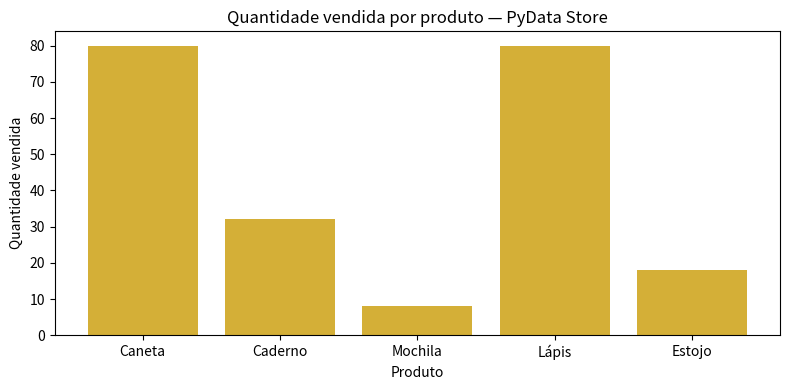

The matplotlib source for this figure:
def saudacao(nome, cumprimento="Olá"):
    return f"{cumprimento}, {nome}!"

print(saudacao("Pedro"))
print(saudacao("Ana", "Bom dia"))

def somar_tudo(*numeros):
    return sum(numeros)

print(somar_tudo(1, 2, 3, 4))  # *args aceita qualquer quantidade de argumentos

numeros = [1, 2, 3, 4, 5]
quadrados = list(map(lambda n: n ** 2, numeros))     # aplica a função a cada item
pares = list(filter(lambda n: n % 2 == 0, numeros))  # mantém só os que passam no teste
print(quadrados)
print(pares)

vendas_exemplo = [120, 340, 95, 210, 180]

def total_vendas(vendas):
    return sum(vendas)

def media_vendas(vendas):
    return sum(vendas) / len(vendas)

def maior_venda(vendas):
    return max(vendas)

def menor_venda(vendas):
    return min(vendas)

print(f"Total: {total_vendas(vendas_exemplo)}")
print(f"Média: {media_vendas(vendas_exemplo):.2f}")
print(f"Maior: {maior_venda(vendas_exemplo)}")
print(f"Menor: {menor_venda(vendas_exemplo)}")

# Agora combinamos tudo em uma única função que retorna um dicionário:
def resumo_vendas(vendas):
    return {
        "total": total_vendas(vendas),
        "media": media_vendas(vendas),
        "maximo": maior_venda(vendas),
        "minimo": menor_venda(vendas),
    }

print(resumo_vendas(vendas_exemplo))

# Exercício 1
# Escreva sua resposta aqui


# Exercício 2
# Escreva sua resposta aqui


# Exercício 3
# Escreva sua resposta aqui


# Exercício 4
# Escreva sua resposta aqui


# Exercício 5
# Escreva sua resposta aqui


# Exercício 6
# Escreva sua resposta aqui


# Exercício 7
# Escreva sua resposta aqui


# Exercício 8 (depuração) — corrija o código abaixo
def dobro(n):
    resultado = n * 2

print(dobro(4))


# Desafio 1
# Escreva sua resposta aqui


# Desafio 2
# Escreva sua resposta aqui


# --- Exercício 1 ---
def somar(a, b):
    return a + b

print(somar(3, 4))

# --- Exercício 2 ---
def formatar_preco(valor, moeda="R$"):
    return f"{moeda} {valor:.2f}"

print(formatar_preco(49.9))

# --- Exercício 3 ---
def contar_vogais(palavra):
    vogais = "aeiouAEIOU"
    return sum(1 for letra in palavra if letra in vogais)

print(contar_vogais("Python"))

# --- Exercício 4 ---
def soma_variavel(*numeros):
    return sum(numeros)

print(soma_variavel(1, 2, 3))
print(soma_variavel(10, 20, 30, 40))

# --- Exercício 5 ---
numeros = [1, 2, 3, 4, 5]
quadrados = list(map(lambda n: n ** 2, numeros))
print(quadrados)

# --- Exercício 6 ---
numeros = [1, 2, 3, 4, 5, 6]
pares = list(filter(lambda n: n % 2 == 0, numeros))
print(pares)

# --- Exercício 7 ---
def estatisticas(numeros):
    return sum(numeros) / len(numeros), max(numeros), min(numeros)

media, maximo, minimo = estatisticas([10, 20, 30, 40])
print(media, maximo, minimo)

# --- Exercício 8 ---
def dobro(n):
    resultado = n * 2
    return resultado

print(dobro(4))

# --- Desafio 1 ---
numeros = [1, 2, 3, 4, 5, 6, 7, 8]
resultado = list(map(lambda n: n ** 2, filter(lambda n: n % 2 == 0, numeros)))
print(resultado)

# --- Desafio 2 ---
vendas = [
    {"produto": "A", "quantidade": 3, "preco": 10.0},
    {"produto": "B", "quantidade": 2, "preco": 25.0},
]
total = sum(v["quantidade"] * v["preco"] for v in vendas)
print(f"Total: R$ {total:.2f}")

vendas = [
    {"produto": "Caneta",    "quantidade": 50, "preco_unitario": 2.5},
    {"produto": "Caderno",   "quantidade": 20, "preco_unitario": 15.0},
    {"produto": "Caneta",    "quantidade": 30, "preco_unitario": 2.5},
    {"produto": "Mochila",   "quantidade": 5,  "preco_unitario": 120.0},
    {"produto": "Caderno",   "quantidade": 12, "preco_unitario": 15.0},
    {"produto": "Lápis",     "quantidade": 80, "preco_unitario": 1.2},
    {"produto": "Mochila",   "quantidade": 3,  "preco_unitario": 120.0},
    {"produto": "Estojo",    "quantidade": 18, "preco_unitario": 22.0},
]

# Escreva sua resposta aqui: resumo_vendas(vendas) e produto_mais_vendido(vendas)


vendas = [
    {"produto": "Caneta",    "quantidade": 50, "preco_unitario": 2.5},
    {"produto": "Caderno",   "quantidade": 20, "preco_unitario": 15.0},
    {"produto": "Caneta",    "quantidade": 30, "preco_unitario": 2.5},
    {"produto": "Mochila",   "quantidade": 5,  "preco_unitario": 120.0},
    {"produto": "Caderno",   "quantidade": 12, "preco_unitario": 15.0},
    {"produto": "Lápis",     "quantidade": 80, "preco_unitario": 1.2},
    {"produto": "Mochila",   "quantidade": 3,  "preco_unitario": 120.0},
    {"produto": "Estojo",    "quantidade": 18, "preco_unitario": 22.0},
]

def resumo_vendas(vendas):
    """Retorna um dicionário com total, media, maximo e minimo do valor de cada venda."""
    valores = [v["quantidade"] * v["preco_unitario"] for v in vendas]
    return {
        "total": sum(valores),
        "media": sum(valores) / len(valores),
        "maximo": max(valores),
        "minimo": min(valores),
    }

def produto_mais_vendido(vendas):
    """Retorna o nome do produto com a maior quantidade total vendida."""
    quantidade_por_produto = {}
    for v in vendas:
        produto = v["produto"]
        quantidade_por_produto[produto] = quantidade_por_produto.get(produto, 0) + v["quantidade"]
    return max(quantidade_por_produto, key=quantidade_por_produto.get)

resumo = resumo_vendas(vendas)
mais_vendido = produto_mais_vendido(vendas)

print("📊 Relatório de Vendas — PyData Store")
print("-" * 40)
print(f"Faturamento total: R$ {resumo['total']:.2f}")
print(f"Ticket médio por venda: R$ {resumo['media']:.2f}")
print(f"Maior venda individual: R$ {resumo['maximo']:.2f}")
print(f"Menor venda individual: R$ {resumo['minimo']:.2f}")
print(f"Produto mais vendido (por quantidade): {mais_vendido}")


import matplotlib.pyplot as plt

quantidade_por_produto = {}
for v in vendas:
    produto = v["produto"]
    quantidade_por_produto[produto] = quantidade_por_produto.get(produto, 0) + v["quantidade"]

produtos = list(quantidade_por_produto.keys())
quantidades = list(quantidade_por_produto.values())

plt.figure(figsize=(8, 4))
plt.bar(produtos, quantidades, color="#d4af37")
plt.title("Quantidade vendida por produto — PyData Store")
plt.xlabel("Produto")
plt.ylabel("Quantidade vendida")
plt.tight_layout()
plt.show()
print("✅ Gráfico gerado com sucesso!")

import io, contextlib

solucoes = [
    ("Aula 5 - Exercício 1", 'def somar(a, b):\n    return a + b\n\nprint(somar(3, 4))'),
    ("Aula 5 - Exercício 2", 'def formatar_preco(valor, moeda="R$"):\n    return f"{moeda} {valor:.2f}"\n\nprint(formatar_preco(49.9))'),
    ("Aula 5 - Exercício 3", 'def contar_vogais(palavra):\n    vogais = "aeiouAEIOU"\n    return sum(1 for letra in palavra if letra in vogais)\n\nprint(contar_vogais("Python"))'),
    ("Aula 5 - Exercício 4", 'def soma_variavel(*numeros):\n    return sum(numeros)\n\nprint(soma_variavel(1, 2, 3))\nprint(soma_variavel(10, 20, 30, 40))'),
    ("Aula 5 - Exercício 5", 'numeros = [1, 2, 3, 4, 5]\nquadrados = list(map(lambda n: n ** 2, numeros))\nprint(quadrados)'),
    ("Aula 5 - Exercício 6", 'numeros = [1, 2, 3, 4, 5, 6]\npares = list(filter(lambda n: n % 2 == 0, numeros))\nprint(pares)'),
    ("Aula 5 - Exercício 7", 'def estatisticas(numeros):\n    return sum(numeros) / len(numeros), max(numeros), min(numeros)\n\nmedia, maximo, minimo = estatisticas([10, 20, 30, 40])\nprint(media, maximo, minimo)'),
    ("Aula 5 - Exercício 8", 'def dobro(n):\n    resultado = n * 2\n    return resultado\n\nprint(dobro(4))'),
    ("Aula 5 - Desafio 1", 'numeros = [1, 2, 3, 4, 5, 6, 7, 8]\nresultado = list(map(lambda n: n ** 2, filter(lambda n: n % 2 == 0, numeros)))\nprint(resultado)'),
    ("Aula 5 - Desafio 2", 'vendas = [\n    {"produto": "A", "quantidade": 3, "preco": 10.0},\n    {"produto": "B", "quantidade": 2, "preco": 25.0},\n]\ntotal = sum(v["quantidade"] * v["preco"] for v in vendas)\nprint(f"Total: R$ {total:.2f}")'),
    ("Aula 5 - Projeto Integrador (resumo_vendas + produto_mais_vendido)", 'vendas = [\n    {"produto": "Caneta",    "quantidade": 50, "preco_unitario": 2.5},\n    {"produto": "Caderno",   "quantidade": 20, "preco_unitario": 15.0},\n    {"produto": "Caneta",    "quantidade": 30, "preco_unitario": 2.5},\n    {"produto": "Mochila",   "quantidade": 5,  "preco_unitario": 120.0},\n    {"produto": "Caderno",   "quantidade": 12, "preco_unitario": 15.0},\n    {"produto": "Lápis",     "quantidade": 80, "preco_unitario": 1.2},\n    {"produto": "Mochila",   "quantidade": 3,  "preco_unitario": 120.0},\n    {"produto": "Estojo",    "quantidade": 18, "preco_unitario": 22.0},\n]\n\ndef resumo_vendas(vendas):\n    """Retorna um dicionário com total, media, maximo e minimo do valor de cada venda."""\n    valores = [v["quantidade"] * v["preco_unitario"] for v in vendas]\n    return {\n        "total": sum(valores),\n        "media": sum(valores) / len(valores),\n        "maximo": max(valores),\n        "minimo": min(valores),\n    }\n\ndef produto_mais_vendido(vendas):\n    """Retorna o nome do produto com a maior quantidade total vendida."""\n    quantidade_por_produto = {}\n    for v in vendas:\n        produto = v["produto"]\n        quantidade_por_produto[produto] = quantidade_por_produto.get(produto, 0) + v["quantidade"]\n    return max(quantidade_por_produto, key=quantidade_por_produto.get)\n\nresumo = resumo_vendas(vendas)\nmais_vendido = produto_mais_vendido(vendas)\n\nprint("📊 Relatório de Vendas — PyData Store")\nprint("-" * 40)\nprint(f"Faturamento total: R$ {resumo[\'total\']:.2f}")\nprint(f"Ticket médio por venda: R$ {resumo[\'media\']:.2f}")\nprint(f"Maior venda individual: R$ {resumo[\'maximo\']:.2f}")\nprint(f"Menor venda individual: R$ {resumo[\'minimo\']:.2f}")\nprint(f"Produto mais vendido (por quantidade): {mais_vendido}")\n'),
]

falhas = []
for nome, codigo in solucoes:
    buffer = io.StringIO()
    try:
        with contextlib.redirect_stdout(buffer):
            exec(codigo, {})
    except Exception as e:
        falhas.append((nome, f"{type(e).__name__}: {e}"))

if falhas:
    print(f"❌ {len(falhas)} gabarito(s) com erro:\n")
    for nome, erro in falhas:
        print(f"  - {nome}: {erro}")
else:
    print(f"✅ Todos os testes passaram! ({len(solucoes)} gabaritos executados com sucesso.)")
